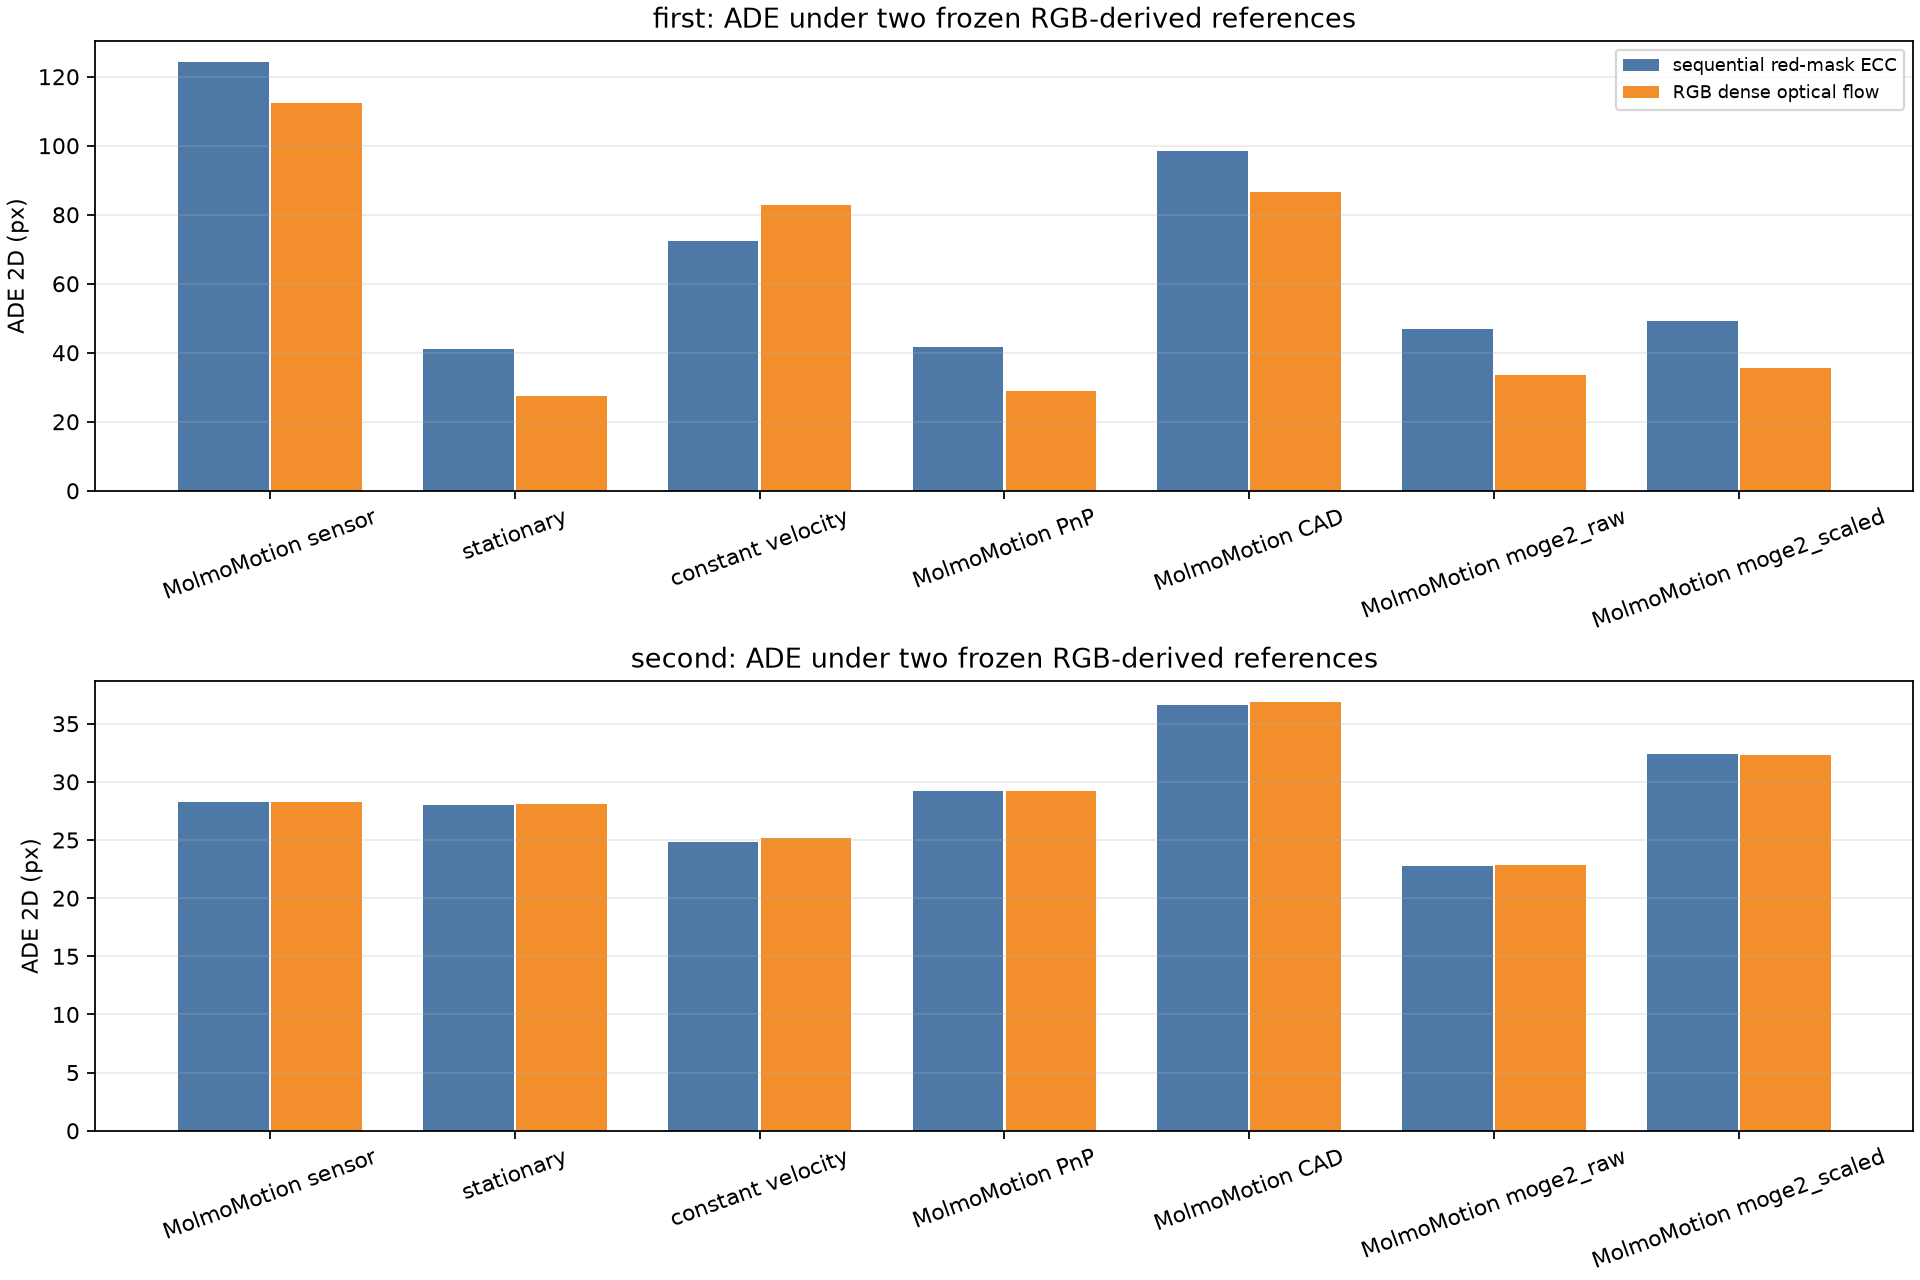

The data file committed next to this chart (first rows):
episode, forecast, reference, ADE_2D_px, FDE_2D_px, valid_pairs
first, MolmoMotion sensor, sequential red-mask ECC, 124.1, 225.4, 160
first, MolmoMotion sensor, RGB dense optical flow, 112.5, 215.9, 160
first, stationary, sequential red-mask ECC, 41.07, 74.06, 160
first, stationary, RGB dense optical flow, 27.41, 64.71, 160
first, constant velocity, sequential red-mask ECC, 72.4, 143.6, 160
first, constant velocity, RGB dense optical flow, 82.81, 150.3, 160
first, MolmoMotion PnP, sequential red-mask ECC, 41.75, 71.99, 160
first, MolmoMotion PnP, RGB dense optical flow, 29, 62.82, 160
first, MolmoMotion CAD, sequential red-mask ECC, 98.34, 135.1, 160
first, MolmoMotion CAD, RGB dense optical flow, 86.54, 126, 160
first, MolmoMotion moge2_raw, sequential red-mask ECC, 46.89, 79.71, 160
first, MolmoMotion moge2_raw, RGB dense optical flow, 33.51, 70.21, 160
first, MolmoMotion moge2_scaled, sequential red-mask ECC, 49.11, 83.26, 160
first, MolmoMotion moge2_scaled, RGB dense optical flow, 35.5, 73.78, 160
second, MolmoMotion sensor, sequential red-mask ECC, 28.26, 46.16, 160
second, MolmoMotion sensor, RGB dense optical flow, 28.3, 48.7, 160
second, stationary, sequential red-mask ECC, 28.03, 45.95, 160
second, stationary, RGB dense optical flow, 28.09, 48.5, 160
second, constant velocity, sequential red-mask ECC, 24.85, 39.88, 160
second, constant velocity, RGB dense optical flow, 25.18, 42.68, 160
second, MolmoMotion PnP, sequential red-mask ECC, 29.18, 47.16, 160
second, MolmoMotion PnP, RGB dense optical flow, 29.19, 49.68, 160
second, MolmoMotion CAD, sequential red-mask ECC, 36.64, 46.28, 160
second, MolmoMotion CAD, RGB dense optical flow, 36.83, 48.8, 160
second, MolmoMotion moge2_raw, sequential red-mask ECC, 22.79, 40.66, 160
second, MolmoMotion moge2_raw, RGB dense optical flow, 22.89, 43.02, 160
second, MolmoMotion moge2_scaled, sequential red-mask ECC, 32.36, 50.75, 160
second, MolmoMotion moge2_scaled, RGB dense optical flow, 32.33, 53.21, 160
